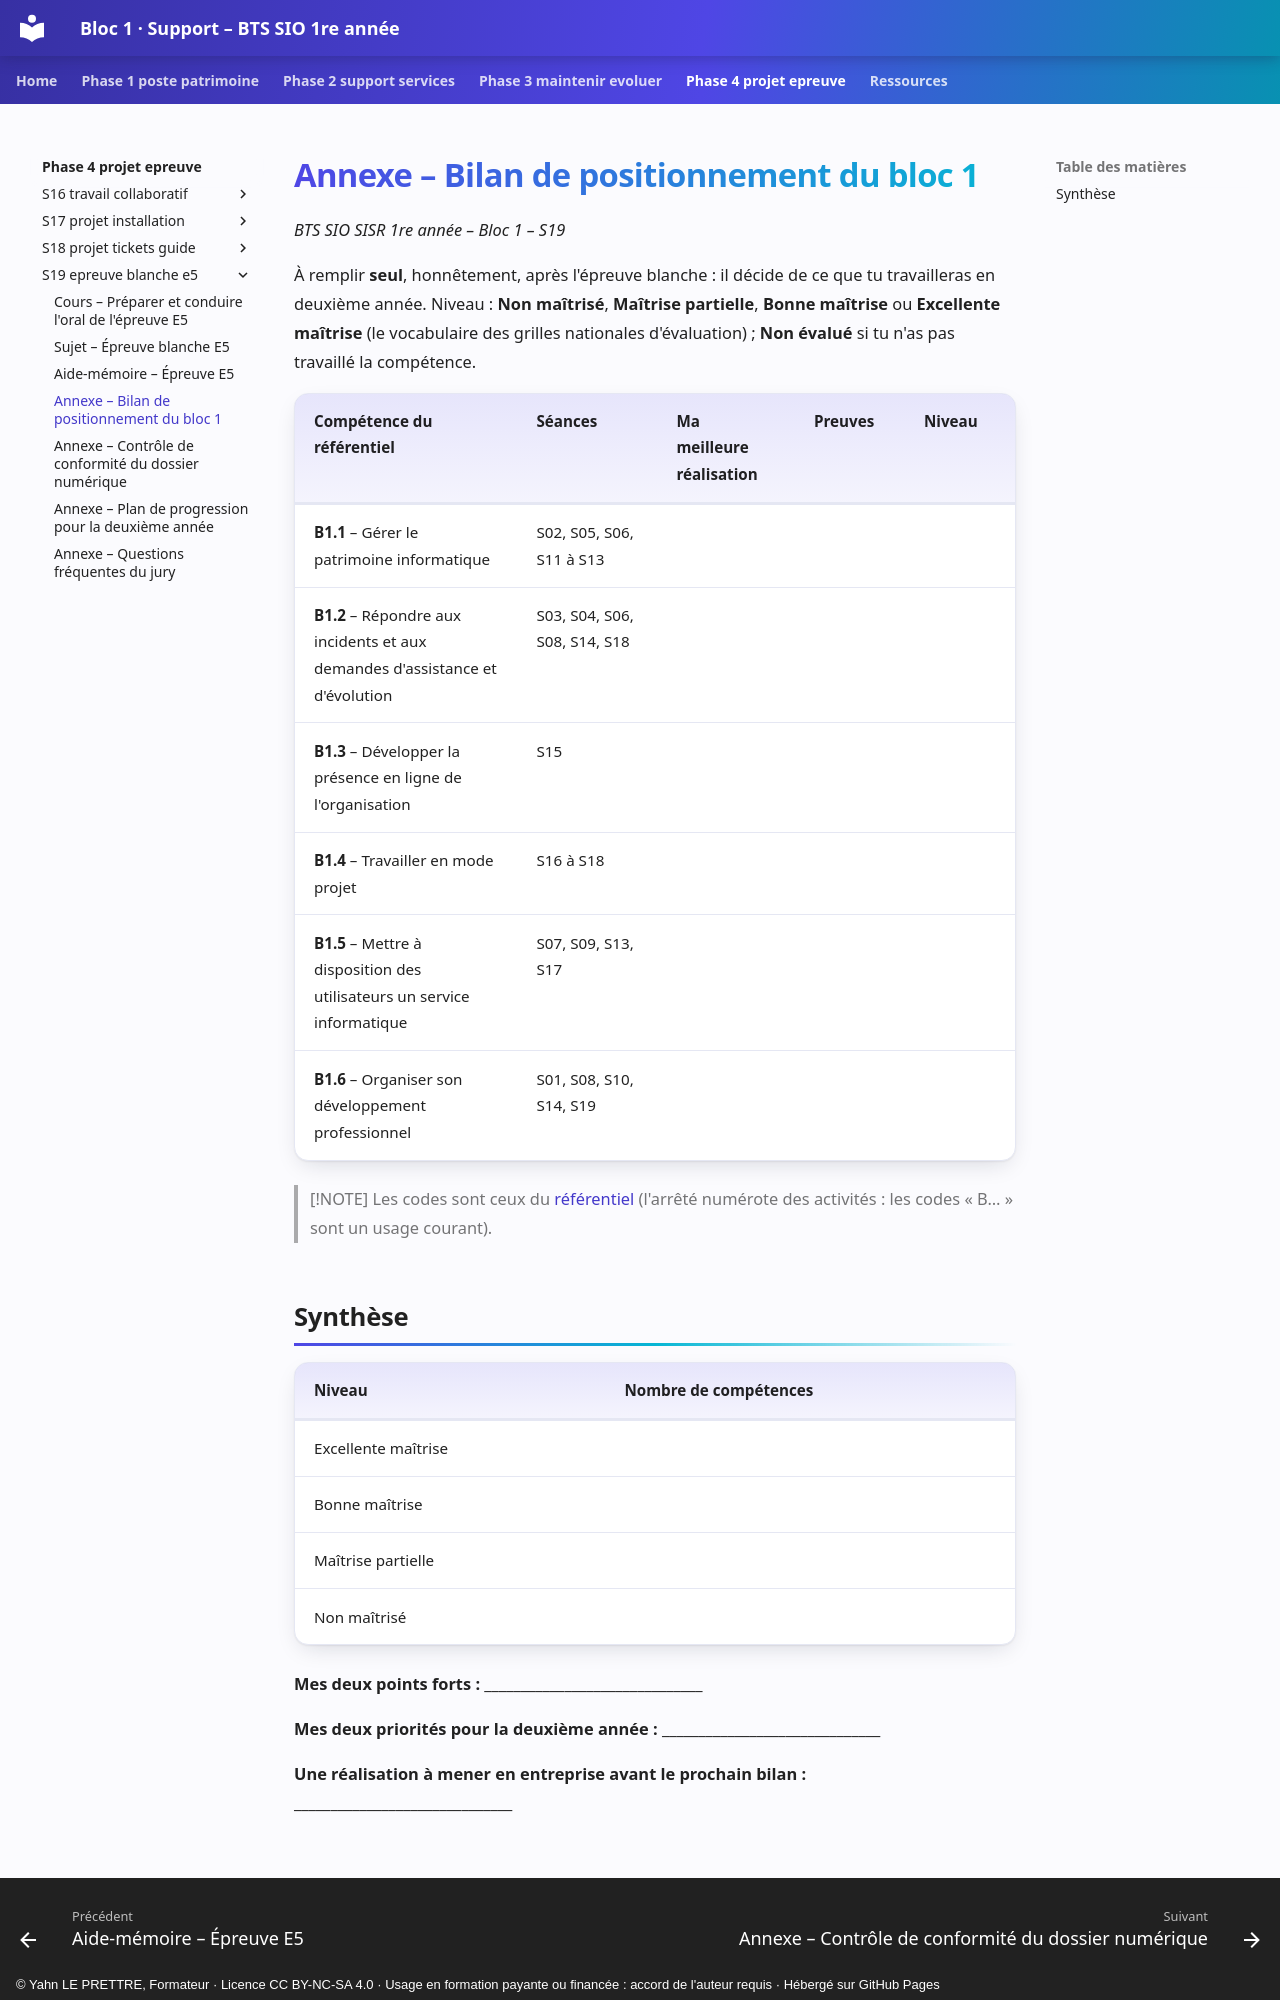

repository: YahnLP/bts1-sio-sisr-bloc1 · page: phase-4-projet-epreuve/S19-epreuve-blanche-e5/annexe-bilan-competences/index.html · generator: mkdocs · copyright: © Yahn LE PRETTRE, Formateur · Licence CC BY-NC-SA 4.0 · Usage en formation payante ou financée : accord de l'auteur requis · Hébergé sur GitHub Pages

# Annexe – Bilan de positionnement du bloc 1

*BTS SIO SISR 1re année – Bloc 1 – S19*

À remplir **seul**, honnêtement, après l'épreuve blanche : il décide de ce que tu travailleras en deuxième année. Niveau : **Non maîtrisé**, **Maîtrise partielle**, **Bonne maîtrise** ou **Excellente maîtrise** (le vocabulaire des grilles nationales d'évaluation) ; **Non évalué** si tu n'as pas travaillé la compétence.

| Compétence du référentiel | Séances | Ma meilleure réalisation | Preuves | Niveau |
|---|---|---|---|---|
| **B1.1** – Gérer le patrimoine informatique | S02, S05, S06, S11 à S13 | | | |
| **B1.2** – Répondre aux incidents et aux demandes d'assistance et d'évolution | S03, S04, S06, S08, S14, S18 | | | |
| **B1.3** – Développer la présence en ligne de l'organisation | S15 | | | |
| **B1.4** – Travailler en mode projet | S16 à S18 | | | |
| **B1.5** – Mettre à disposition des utilisateurs un service informatique | S07, S09, S13, S17 | | | |
| **B1.6** – Organiser son développement professionnel | S01, S08, S10, S14, S19 | | | |

> [!NOTE]
> Les codes sont ceux du [référentiel](../../ressources/referentiel.md) (l'arrêté numérote des activités : les codes « B… » sont un usage courant).
